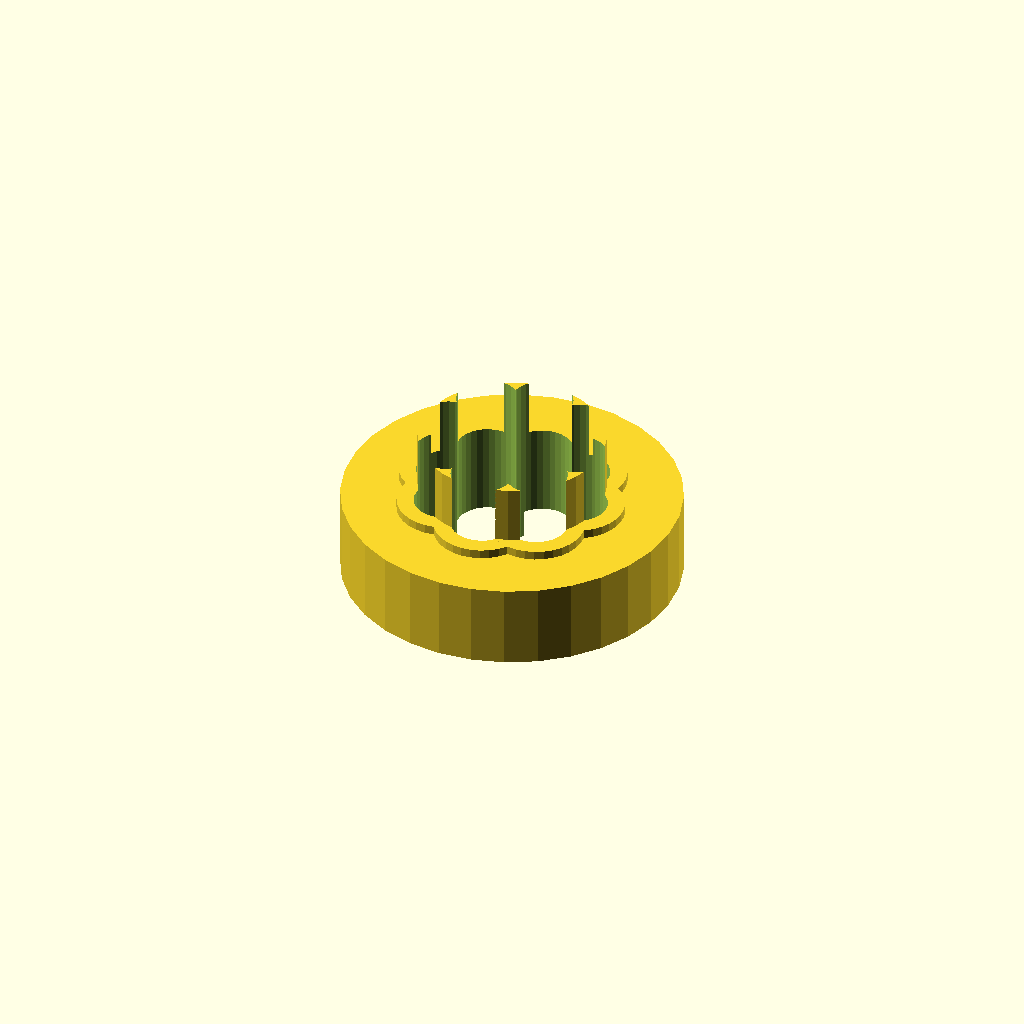
Cell 1: the model at its default parameters.
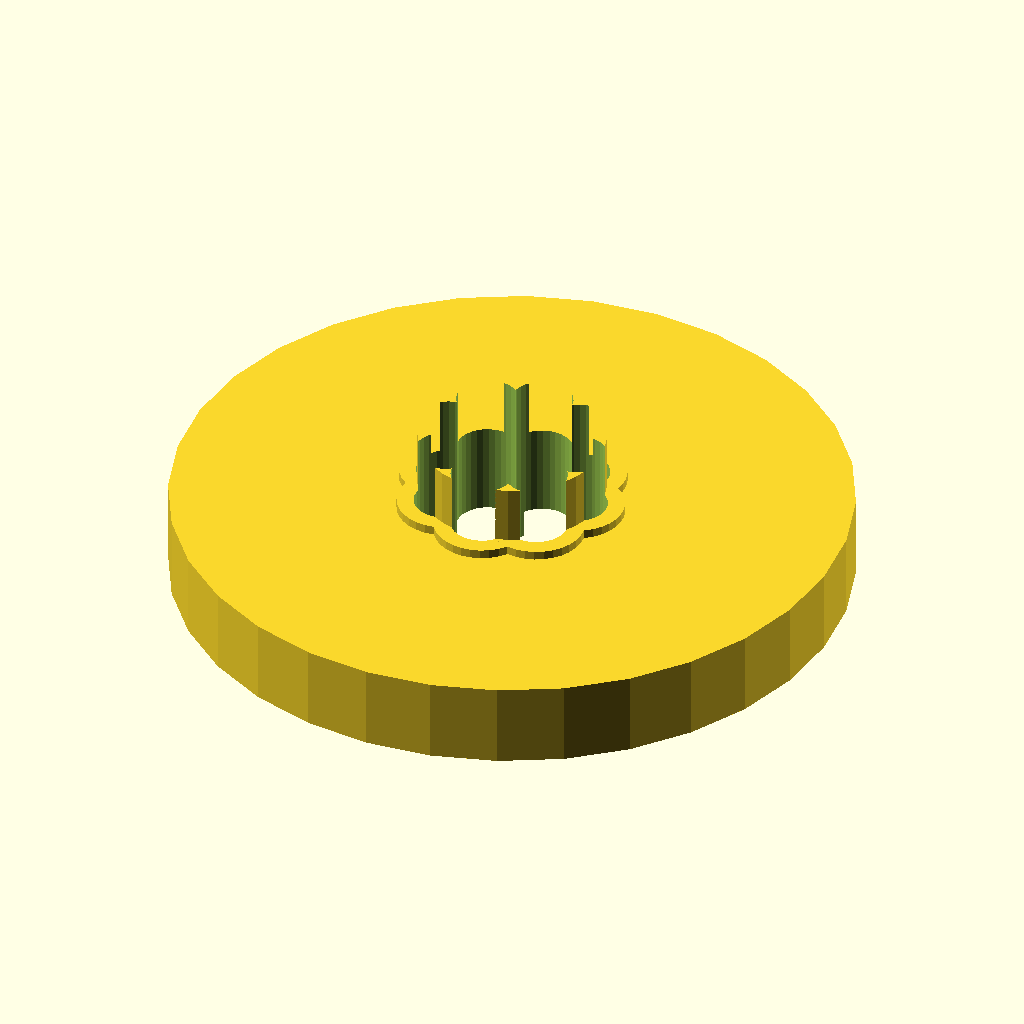
Cell 2 — flange_d set to 120, the other parameters unchanged.
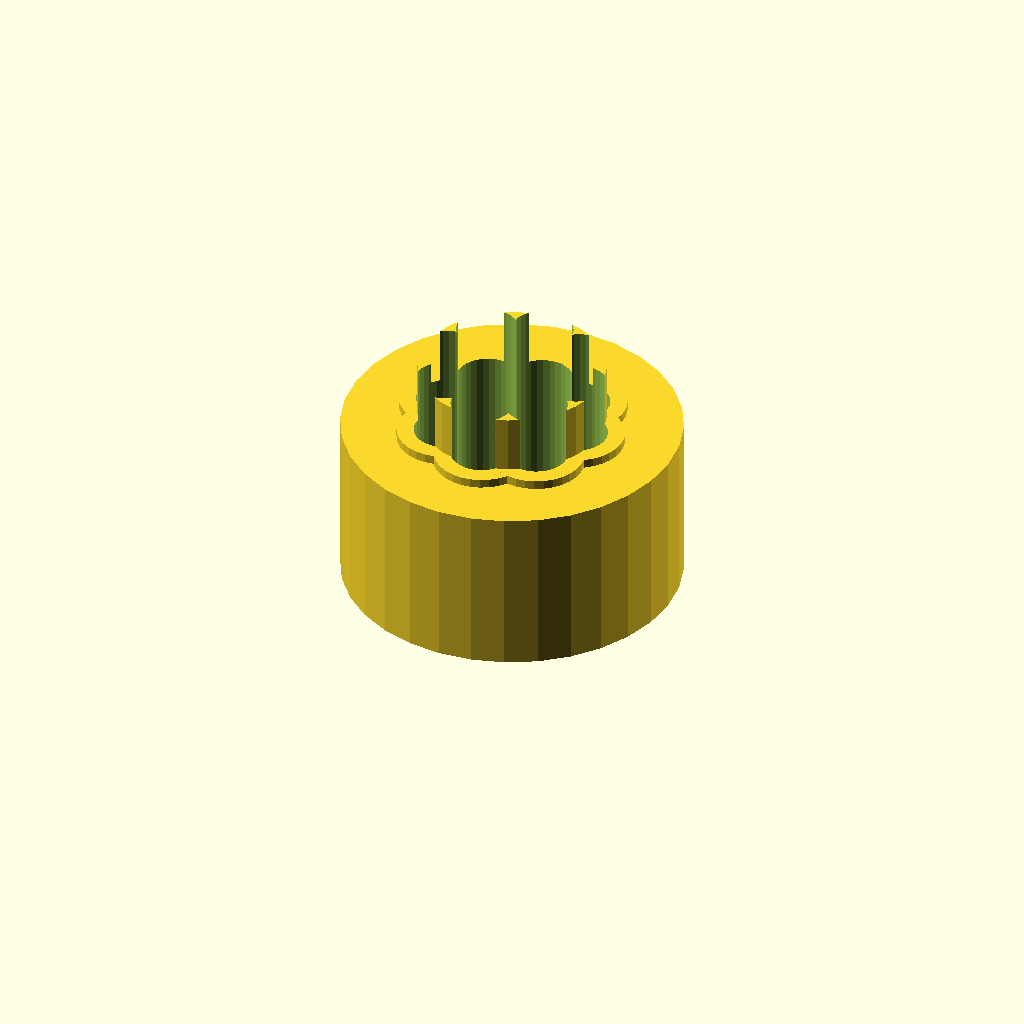
Cell 3: flange_t = 30 (everything else at default).
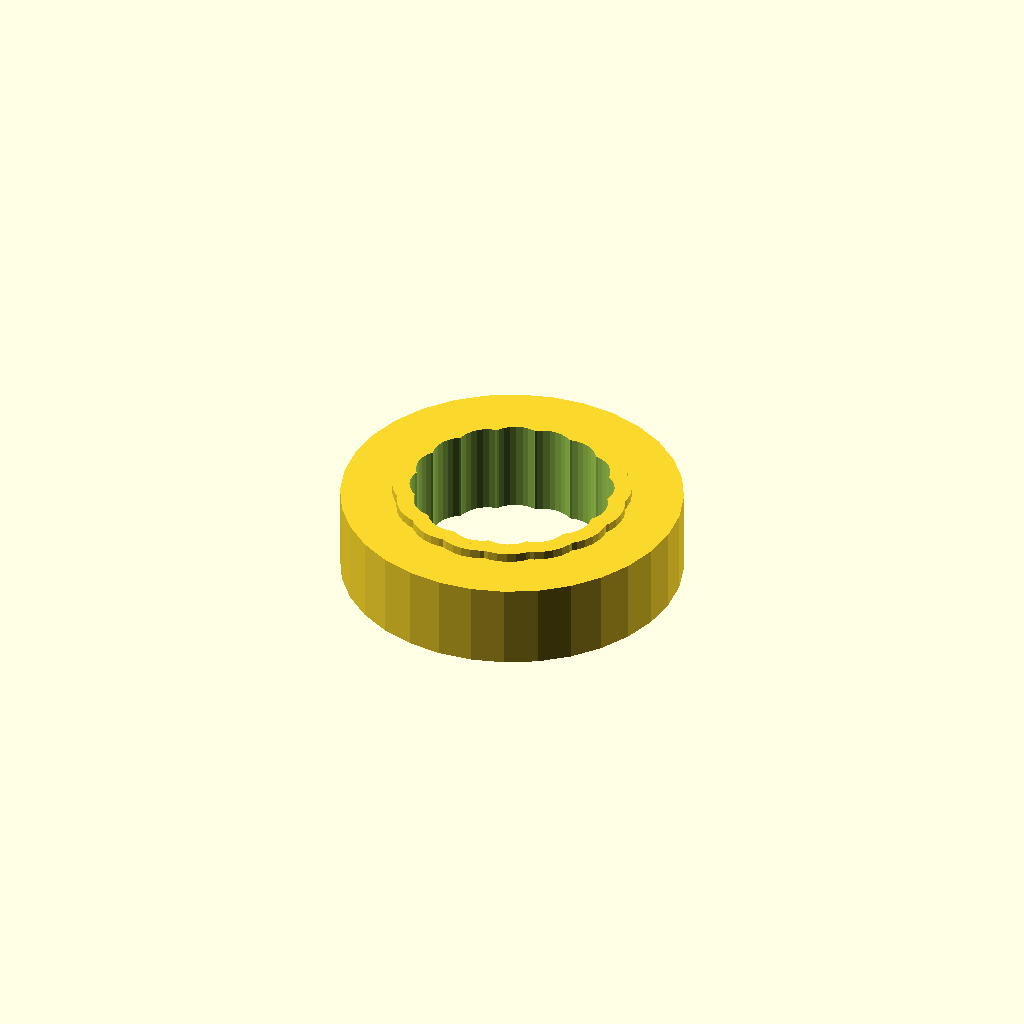
Cell 4: bolts = 16 (everything else at default).
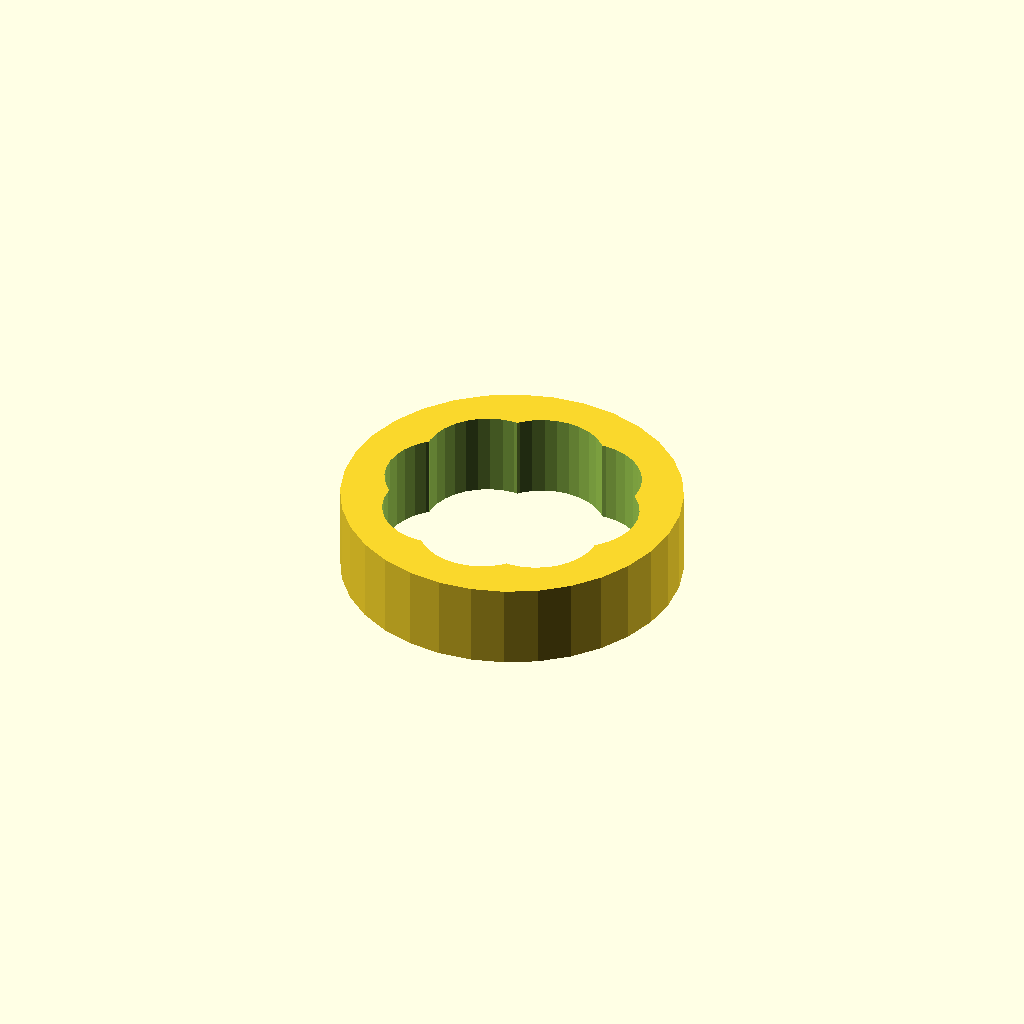
Cell 5: bolt_d = 22 (everything else at default).
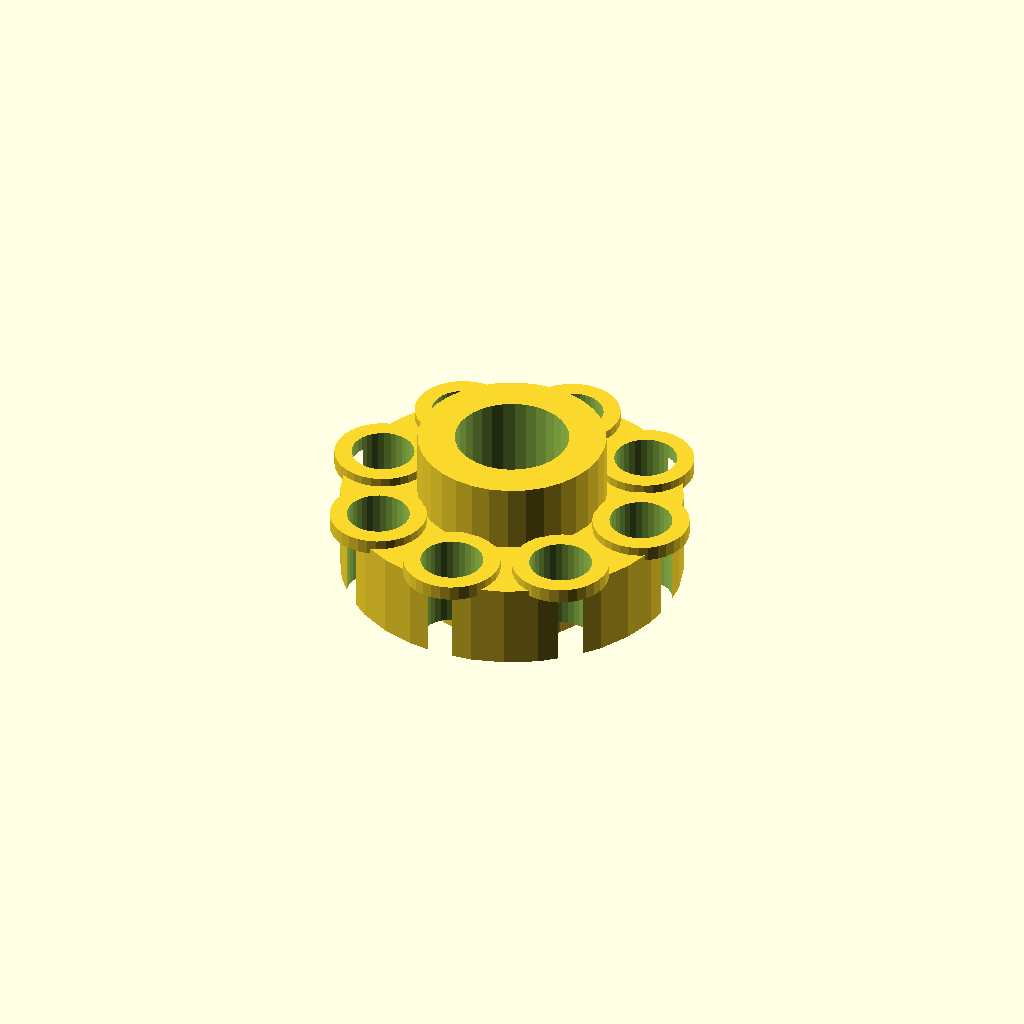
Cell 6: bolt_r = 24.8 (everything else at default).
One fixed orthographic camera (rotation 55°, 0°, 25°; colour scheme Cornfield) for every cell.
OpenSCAD source file optional_data/data/gen2/flanges/part_0029.scad:
$fn = 32;

// ----------------------------------------------------------------------
// Bolt-circle flange: 60 mm outside, 8 bolt holes, bore 20 mm
// ----------------------------------------------------------------------

// --- parameters (mm) ---
flange_d = 60;            // flange outside diameter
flange_t = 15;            // flange thickness
bolts = 8;                // number of bolt holes
bolt_d = 11;              // bolt clearance
bolt_r = 12.4;            // bolt circle radius
bore_d = 20;              // centre bore
hub_d = 33;               // raised hub diameter
hub_h = 12;               // raised hub height
spigot_d = 32;            // spigot diameter
spigot_h = 6;             // spigot height below the flange
sink = 1;                 // overlap into the flange
spot_d = 17;              // spot faced bosses
spot_h = 1.6;             // spot face height

module body() {
  cylinder(h = flange_t, d = flange_d);
  /* raised hub, sunk 1 mm into the flange */
  translate([0, 0, flange_t - 1]) cylinder(h = hub_h + 1, d = hub_d);
  /* spigot on the back face, sunk into the flange */
  translate([0, 0, -spigot_h + sink]) cylinder(h = spigot_h, d = spigot_d);
  /* spot faced pads under the bolt heads */
  for (i = [0 : bolts - 1]) rotate([0, 0, i * 360 / bolts]) translate([bolt_r, 0, flange_t - 1]) cylinder(h = spot_h + 1, d = spot_d);
}

difference() {
  body();
  /* bolt circle */
  for (i = [0 : bolts - 1]) rotate([0, 0, i * 360 / bolts]) translate([bolt_r, 0, -spigot_h - 1]) cylinder(h = flange_t + hub_h + spigot_h + 3, d = bolt_d);
  translate([0, 0, -spigot_h - 1]) cylinder(h = flange_t + hub_h + spigot_h + 3, d = bore_d);
}
Customizer parameters (derived from the source; name, type, default, range or options):
flange_d: number, default 60
flange_t: number, default 15
bolts: number, default 8
bolt_d: number, default 11
bolt_r: number, default 12.4
bore_d: number, default 20
hub_d: number, default 33
hub_h: number, default 12
spigot_d: number, default 32
spigot_h: number, default 6
sink: number, default 1
spot_d: number, default 17
spot_h: number, default 1.6
